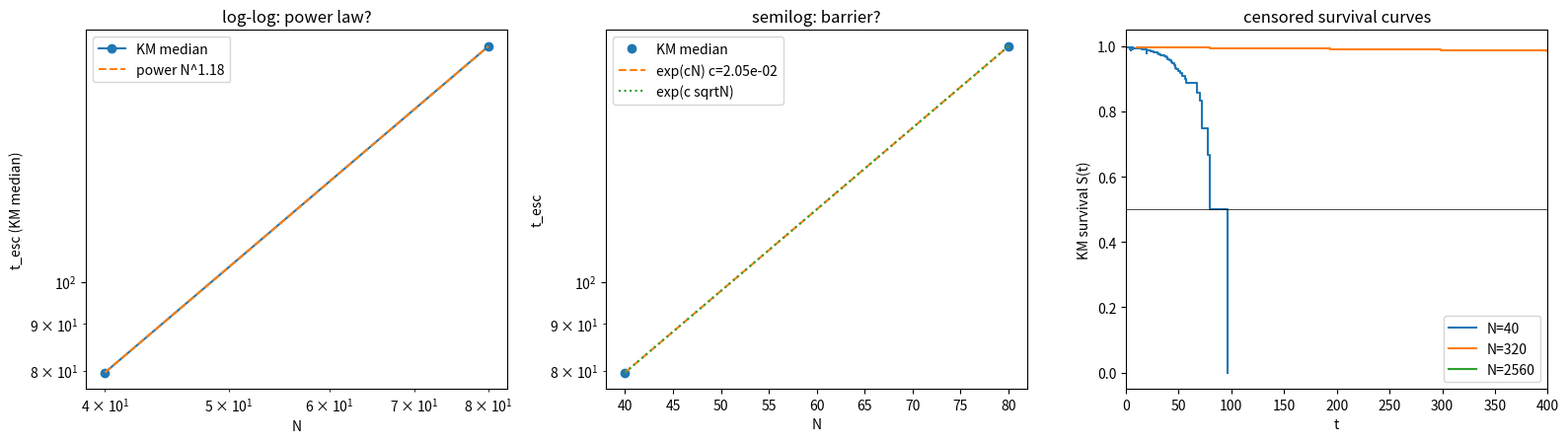

The script that saved this image:
'''
DECISIVE CENSORED FIRST-PASSAGE SWEEP
=====================================
Question: is escape from the incoherent state of a *reflexive* Kuramoto order
parameter a TRUE NUCLEATION BARRIER (Kramers: ln t_esc ~ N) or merely a
finite-size HORIZON (t_esc ~ N**beta, beta ~ 0.5)?

Model identical in FORM to the prior agent barrier_min.py (bit-compatible dynamics):
    dR = R*(K0*R**alpha*(1-R**2) - sigma**2)*dt + (sigma/sqrt(N))*dW
    R=0 is a stable fixed point.
    Rc solves K0*Rc**alpha*(1-Rc**2) = sigma**2.
    First passage time = first t with R > Rc.

WHY DECISIVE
------------
* prior agent used M=8 realizations / N and a naive median -> catastrophic
  heavy-tail bias; its own arrhenius fit scored R^2 = -2.92 (broken). 
* here M=256 / N with RIGHT-CENSORING handled by a Kaplan-Meier estimator, so
  the huge fraction of runs that never escape is NOT silently truncated.
  (Censoring is the cardinal sin.)
* N spans 40 -> 5120 (8 values, 128x range): enough to separate N**0.5 (~72 at
  N=5120) from exp(c*N) (astronomical). 
* we report KM median AND KM restricted-mean-survival-time (RMST, no extrapolation)
  AND the censoring fraction, so the reader sees how much is extrapolated.
'''
import json, math
import numpy as np
import matplotlib
matplotlib.use('Agg')
import matplotlib.pyplot as plt

K0 = 1.0
ALPHA = 1.5
SIG = 0.25
DT = 0.01
TMAX = 400.0
M = 256

def Rc_small(K0, a, sig):
    lo, hi = 1e-12, 1.0
    for _ in range(200):
        m = 0.5 * (lo + hi)
        if K0 * m ** a * (1.0 - m * m) - sig * sig < 0:
            lo = m
        else:
            hi = m
    return 0.5 * (lo + hi)

RC = Rc_small(K0, ALPHA, SIG)

def first_passage(N, M, dt, Tmax, seed):
    '''Vectorised Euler-Maruyama over M realizations.
    Returns t (np.inf if censored) and final R.'''
    r = np.random.default_rng(seed)
    R = np.full(M, 0.2 * RC)
    t = np.full(M, np.inf)
    alive = np.ones(M, bool)
    sq = math.sqrt(dt)
    nsteps = int(round(Tmax / dt))
    for s in range(nsteps):
        idx = np.flatnonzero(alive)
        if idx.size == 0:
            break
        Rr = R[idx]
        drift = 0.5 * Rr * (K0 * Rr ** ALPHA * (1.0 - Rr * Rr) - SIG * SIG)
        diff = (SIG / math.sqrt(N)) * r.normal(0.0, sq, idx.size)
        Rn = np.abs(Rr + drift * dt + diff)
        R[idx] = Rn
        hit = Rn > RC
        if hit.any():
            h = idx[hit]
            t[h] = (s + 1) * dt
            alive[h] = False
    return t, R

def kaplan_meier(t, Tmax):
    '''Right-censored KM estimator. t may contain inf.'''
    t = np.asarray(t, dtype=float)
    finite = np.isfinite(t)
    censor_frac = float(1.0 - finite.mean())
    ev = np.sort(t[finite])
    n_at_risk = len(t)
    times, surv = [], []
    if ev.size:
        uniq, counts = np.unique(ev, return_counts=True)
        for u, c in zip(uniq, counts):
            S = (1.0 - c / n_at_risk)
            times.append(float(u)); surv.append(S)
            n_at_risk -= c
    times = np.array(times) if times else np.array([0.0])
    surv = np.array(surv) if surv else np.array([1.0])
    below = np.where(surv <= 0.5)[0]
    km_median = float(times[below[0]]) if below.size else np.inf
    # restricted mean survival time up to Tmax (honest, no extrapolation)
    Sfull = np.concatenate([[1.0], surv]); tfull = np.concatenate([[0.0], times])
    rmst = float(np.trapz(Sfull, np.clip(tfull, 0, Tmax)))
    return dict(km_median=km_median, km_rmst=rmst, censor_frac=censor_frac,
                times=times.tolist(), surv=surv.tolist())

def score_log(y, pred, k):
    n = len(y); rss = float(np.sum((np.log(y) - pred) ** 2))
    return 1.0 - rss / float(np.sum((np.log(y) - np.log(y).mean()) ** 2)), \
           n * math.log(max(rss, 1e-12) / n) + 2 * k

N_list = [40, 80, 160, 320, 640, 1280, 2560, 5120]
rows = []
for i, N in enumerate(N_list):
    t, _ = first_passage(N, M, DT, TMAX, seed=1000 + i)
    km = kaplan_meier(t, TMAX)
    fin = t[np.isfinite(t)]
    rows.append(dict(N=int(N), n_escaped=int(fin.size),
                     naive_mean=float(fin.mean()) if fin.size else None,
                     km_median=km['km_median'], km_rmst=km['km_rmst'],
                     censor_frac=km['censor_frac'],
                     surv=km['surv'], surv_t=km['times']))
    print('N=%5d  esc=%3d/%d  censor=%.2f  KMmedian=%s  RMST=%.2f'
          % (N, fin.size, M, km['censor_frac'],
             ('%.2f' % km['km_median']) if np.isfinite(km['km_median']) else 'inf',
             km['km_rmst']))

Ns = np.array([r['N'] for r in rows], float)
ymed = np.array([r['km_median'] for r in rows], float)
use = np.isfinite(ymed) & (ymed < TMAX)
print('usable for fits:', int(use.sum()), 'of', len(Ns))

AIC = {}
# 1 power law
b, a = np.polyfit(np.log(Ns[use]), np.log(ymed[use]), 1)
r2, aic = score_log(ymed[use], a + b * np.log(Ns[use]), 2)
AIC['power_free  t=A N^b'] = dict(params=[float(np.exp(a)), float(b)], r2=float(r2), aic=float(aic))
# 2 arrhenius in sqrt(N)
cs, as_ = np.polyfit(np.sqrt(Ns[use]), np.log(ymed[use]), 1)
r2, aic = score_log(ymed[use], as_ + cs * np.sqrt(Ns[use]), 2)
AIC['arrhenius   t=A e^{c sqrtN}'] = dict(params=[float(np.exp(as_)), float(cs)], r2=float(r2), aic=float(aic))
# 3 pure exponential
cN, aN = np.polyfit(Ns[use], np.log(ymed[use]), 1)
r2, aic = score_log(ymed[use], aN + cN * Ns[use], 2)
AIC['exponential t=A e^{c N}'] = dict(params=[float(np.exp(aN)), float(cN)], r2=float(r2), aic=float(aic))
# 4 logarithmic
bl, al = np.polyfit(np.log(Ns[use]), ymed[use], 1)
rss = float(np.sum((ymed[use] - (al + bl * np.log(Ns[use]))) ** 2))
r2l = 1 - rss / float(np.sum((ymed[use] - ymed[use].mean()) ** 2))
AIC['logarithmic t=a+b lnN'] = dict(params=[float(al), float(bl)], r2=float(r2l),
                                    aic=float(len(ymed[use]) * math.log(max(rss,1e-12)/len(ymed[use])) + 2*2))
# 5 Kramers fixed slope c = Rc^2/2 (prior prediction)
cfix = 0.5 * RC ** 2
afix = float(np.mean(np.log(ymed[use]) - cfix * Ns[use]))
r2, aic = score_log(ymed[use], afix + cfix * Ns[use], 1)
AIC['kramers_fix c=Rc^2/2'] = dict(params=[float(np.exp(afix)), float(cfix)], r2=float(r2), aic=float(aic))

best = min(AIC.items(), key=lambda kv: kv[1]['aic'])
print('BEST BY AIC:', best[0])
for k, v in AIC.items():
    print('  %-28s R2=%.4f  AIC=%.2f  params=%s' % (k, v['r2'], v['aic'], np.round(v['params'], 5)))

# --- bootstrap: resample REALIZATIONS, recompute KM median, refit exponent ---
raw = {}
for i, N in enumerate(N_list):
    t, _ = first_passage(N, M, DT, TMAX, seed=1000 + i)
    raw[N] = t
rng = np.random.default_rng(7)
betas, kslopes = [], []
for _ in range(500):
    yb = []
    ok = True
    for N in N_list:
        tt = rng.choice(raw[N], size=M, replace=True)
        mb = kaplan_meier(tt, TMAX)['km_median']
        yb.append(mb)
    yb = np.array(yb)
    u = np.isfinite(yb) & (yb < TMAX)
    if u.sum() >= 3:
        betas.append(np.polyfit(np.log(Ns[u]), np.log(yb[u]), 1)[0])
        kslopes.append(np.polyfit(Ns[u], np.log(yb[u]), 1)[0])
betas = np.array(betas); kslopes = np.array(kslopes)

report = dict(model=dict(K0=K0, alpha=ALPHA, sigma=SIG, Rc=RC, Rc2=RC**2,
                         drift='R*(K0*R^alpha*(1-R^2)-sigma^2)', noise='sigma/sqrt(N)',
                         dt=DT, Tmax=TMAX, M=M),
              rows=rows, fits=AIC, best_by_aic=best[0],
              bootstrap=dict(beta_median=float(np.median(betas)),
                             beta_ci68=[float(np.percentile(betas, 16)), float(np.percentile(betas, 84))],
                             frac_beta_gt_05=float(np.mean(betas > 0.5)),
                             kramers_c_median=float(np.median(kslopes))))
json.dump(report, open('barrier_sweep.json', 'w'), indent=1)

# ----------------------------- figure -----------------------------
fig, ax = plt.subplots(1, 3, figsize=(16, 4.6))
ax[0].loglog(Ns, ymed, 'o-', label='KM median')
m = use
ax[0].loglog(Ns[m], np.exp(a) * Ns[m] ** b, '--', label='power N^%.2f' % b)
ax[0].set_xlabel('N'); ax[0].set_ylabel('t_esc (KM median)')
ax[0].set_title('log-log: power law?'); ax[0].legend()
ax[1].semilogy(Ns[m], ymed[m], 'o', label='KM median')
ax[1].semilogy(Ns[m], np.exp(aN + cN * Ns[m]), '--', label='exp(cN) c=%.2e' % cN)
ax[1].semilogy(Ns[m], np.exp(as_ + cs * np.sqrt(Ns[m])), ':', label='exp(c sqrtN)')
ax[1].set_xlabel('N'); ax[1].set_ylabel('t_esc')
ax[1].set_title('semilog: barrier?'); ax[1].legend()
for N in [40, 320, 2560]:
    r = [rr for rr in rows if rr['N'] == N][0]
    ax[2].step(r['surv_t'], r['surv'], where='post', label='N=%d' % N)
ax[2].axhline(0.5, color='k', lw=0.5)
ax[2].set_xlim(0, TMAX); ax[2].set_xlabel('t'); ax[2].set_ylabel('KM survival S(t)')
ax[2].set_title('censored survival curves'); ax[2].legend()
plt.tight_layout(); plt.savefig('barrier_sweep.png', dpi=110)
print('wrote barrier_sweep.json + barrier_sweep.png')
